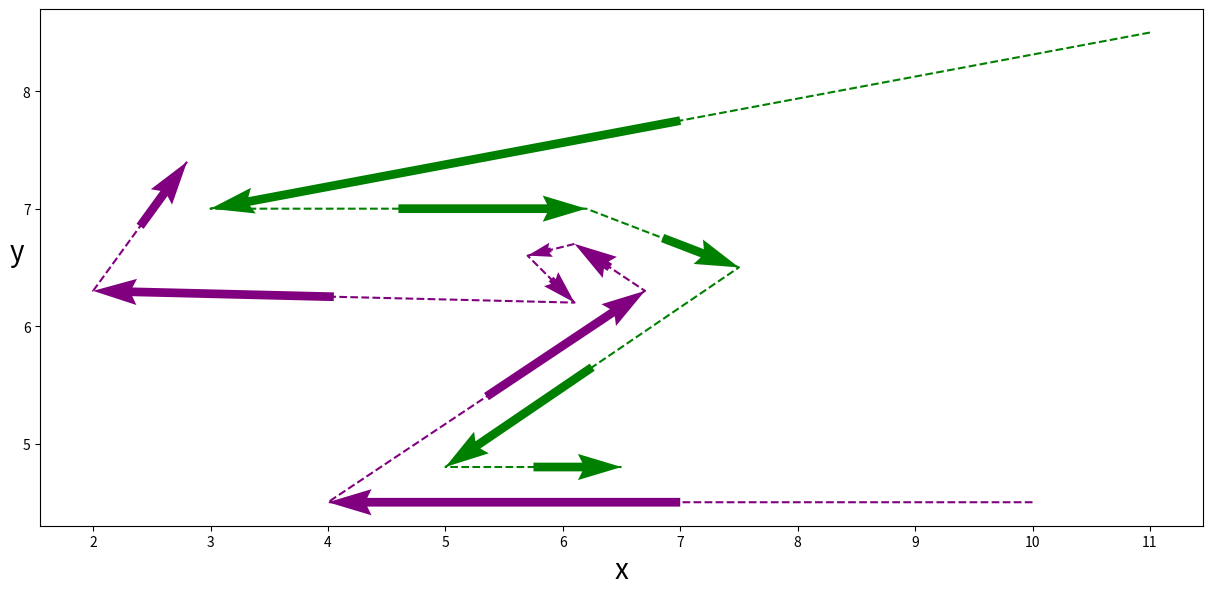

Reproduce this figure in Python.
import numpy as np
from matplotlib import pyplot as plt, ticker as plticker
from pathlib import Path

# Create the two "linestring" paths as 2 vectors of (x,y) coordinates

# Green, above
v1 = np.array(
    [
        (11.0, 8.5),
        (3.0, 7.0),
        (6.2, 7.0),
        (7.5, 6.5),
        (5.0, 4.8),
        (6.5, 4.8),
    ]
)

# Purple, below (doubling back)
v2 = np.array(
    [
        (10.0, 4.5),
        (4.0, 4.5),
        (6.7, 6.3),
        (6.1, 6.7),
        (5.7, 6.6),
        (6.1, 6.2),
        (2.0, 6.3),
        (2.8, 7.4),
    ]
)

v1_x, v1_y = v1[:, 0], v1[:, 1]
v2_x, v2_y = v2[:, 0], v2[:, 1]

v1_midpoints = (v1[:-1] + v1[1:]) / 2
v2_midpoints = (v2[:-1] + v2[1:]) / 2

v1_mid_dirs = v1[1:] - v1[:-1]
v2_mid_dirs = v2[1:] - v2[:-1]

v1_mid_x, v1_mid_y = v1_midpoints[:, 0], v1_midpoints[:, 1]
v2_mid_x, v2_mid_y = v2_midpoints[:, 0], v2_midpoints[:, 1]

v1_mid_dirs_x, v1_mid_dirs_y = v1_mid_dirs[:, 0], v1_mid_dirs[:, 1]
v2_mid_dirs_x, v2_mid_dirs_y = v2_mid_dirs[:, 0], v2_mid_dirs[:, 1]


def draw_plot():
    plt.figure(figsize=(15, 15))
    # plt.title("Two paths that approach nearby in opposite directions")
    ax = plt.axes()
    ax.set_aspect(1)
    for axis, label in zip([ax.xaxis, ax.yaxis], ["x", "y"]):
        loc = plticker.MultipleLocator(base=1.0)
        axis.set_major_locator(loc)
        axis.set_label_text(label, fontsize=20, rotation=0)
    plt.plot(v1_x, v1_y, linestyle="--", color="green")
    plt.plot(v2_x, v2_y, linestyle="--", color="purple")
    plt.quiver(v1_mid_x, v1_mid_y, v1_mid_dirs_x, v1_mid_dirs_y, units="xy", scale=2.0, color="green")
    plt.quiver(v2_mid_x, v2_mid_y, v2_mid_dirs_x, v2_mid_dirs_y, units="xy", scale=2.0, color="purple")
    #plt.grid(which="both", linestyle="--")
    return


def show_plot():
    draw_plot()
    plt.show()
    return


def save_plot():
    file = Path(__file__).parent / "img" / "quiver_plot.png"
    draw_plot()
    plt.savefig(file, bbox_inches="tight")
    return


if __name__ == "__main__":
    show_plot()
